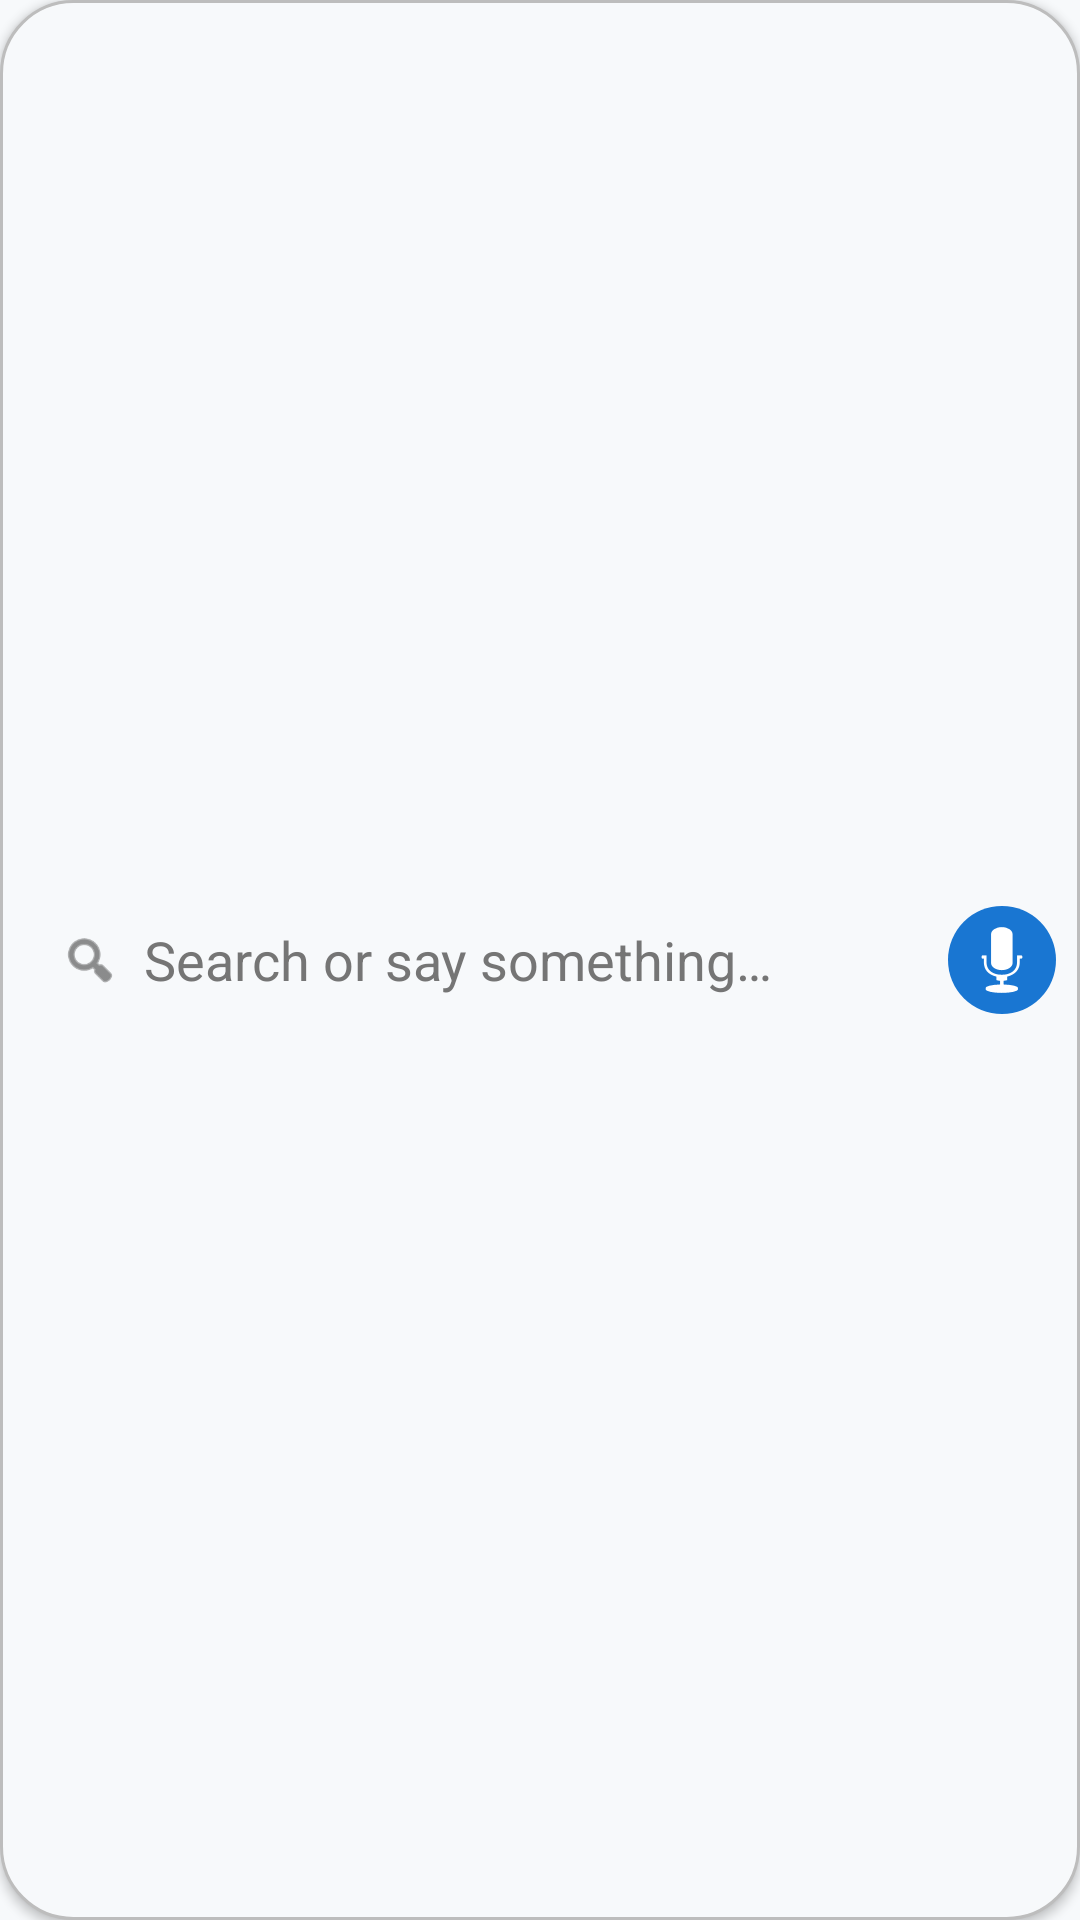

Produce the Android XML layout that renders to this screen, including the resource entries it uses.
<!-- AndroidManifest.xml: application theme AppTheme -->
<!-- res/layout/view_voice_search_bar.xml -->
<?xml version="1.0" encoding="utf-8"?>
<LinearLayout xmlns:android="http://schemas.android.com/apk/res/android"
    android:id="@+id/voiceSearchRoot"
    android:layout_width="match_parent"
    android:layout_height="56dp"
    android:orientation="horizontal"
    android:paddingStart="20dp"
    android:paddingEnd="8dp"
    android:layout_marginTop="18dp"
    android:layout_marginBottom="12dp"
    android:layout_marginStart="22dp"
    android:layout_marginEnd="22dp"
    android:background="@drawable/bg_search_container"
    android:gravity="center_vertical"
    android:elevation="2dp">

    <ImageView
        android:id="@+id/ivSearchIcon"
        android:layout_width="20dp"
        android:layout_height="20dp"
        android:tint="@color/colorSecondary"
        android:src="@android:drawable/ic_menu_search"
        android:contentDescription="@null"
        android:layout_marginEnd="8dp" />

    <EditText
        android:id="@+id/etSearch"
        android:layout_width="0dp"
        android:layout_height="match_parent"
        android:layout_weight="1"
        android:background="@android:color/transparent"
        android:hint="@string/search_hint"
        android:textColor="@color/onSurface"
        android:textColorHint="@color/hintText"
        android:padding="0dp"
        android:singleLine="true" />

    <ImageButton
        android:id="@+id/btnMic"
        android:layout_width="36dp"
        android:layout_height="36dp"
        android:background="@drawable/bg_mic_button"
        android:tint="@android:color/white"
        android:src="@android:drawable/ic_btn_speak_now"
        android:contentDescription="@string/voice_search_content_desc"
        android:layout_marginStart="8dp"/>
</LinearLayout>
<!-- resources referenced by this layout -->
<resources>
  <color name="colorSecondary">#424242</color>
  <color name="hintText">@color/hintText_light</color>
  <color name="onSurface">@color/onSurface_light</color>
  <!-- drawable bg_mic_button (drawable) -->
  <?xml version="1.0" encoding="utf-8"?>
  <ripple xmlns:android="http://schemas.android.com/apk/res/android"
      android:color="@color/colorAccent">
      <item>
          <shape android:shape="oval">
              <solid android:color="@color/colorPrimary"/>
          </shape>
      </item>
  </ripple>
  <!-- drawable bg_search_container (drawable) -->
  <?xml version="1.0" encoding="utf-8"?>
  <shape xmlns:android="http://schemas.android.com/apk/res/android" android:shape="rectangle">
      <solid android:color="@color/surface" />
      <corners android:radius="24dp" />
      <stroke android:width="1dp" android:color="@color/divider" />
      <padding android:left="8dp" android:top="8dp" android:right="8dp" android:bottom="8dp"/>
  </shape>
  <string name="search_hint">Search or say something…</string>
  <string name="voice_search_content_desc">Start voice input for calculation</string>
  <style name="AppTheme" parent="android:Theme.Material.Light.NoActionBar">
          <item name="android:colorPrimary">@color/colorPrimary</item>
          <item name="android:colorAccent">@color/colorAccent</item>
          <item name="android:textColorPrimary">@color/onSurface_light</item>
          <item name="android:windowBackground">@color/surface_light</item>
          <item name="android:fontFamily">sans-serif</item>
      </style>
  <color name="hintText_light">#757575</color>
  <color name="onSurface_light">#212121</color>
  <color name="colorAccent">#FFD600</color>
  <color name="colorPrimary">#1976D2</color>
  <color name="surface">@color/surface_light</color>
  <color name="divider">@color/divider_light</color>
  <color name="surface_light">#F7F9FB</color>
  <color name="divider_light">#BDBDBD</color>
</resources>
